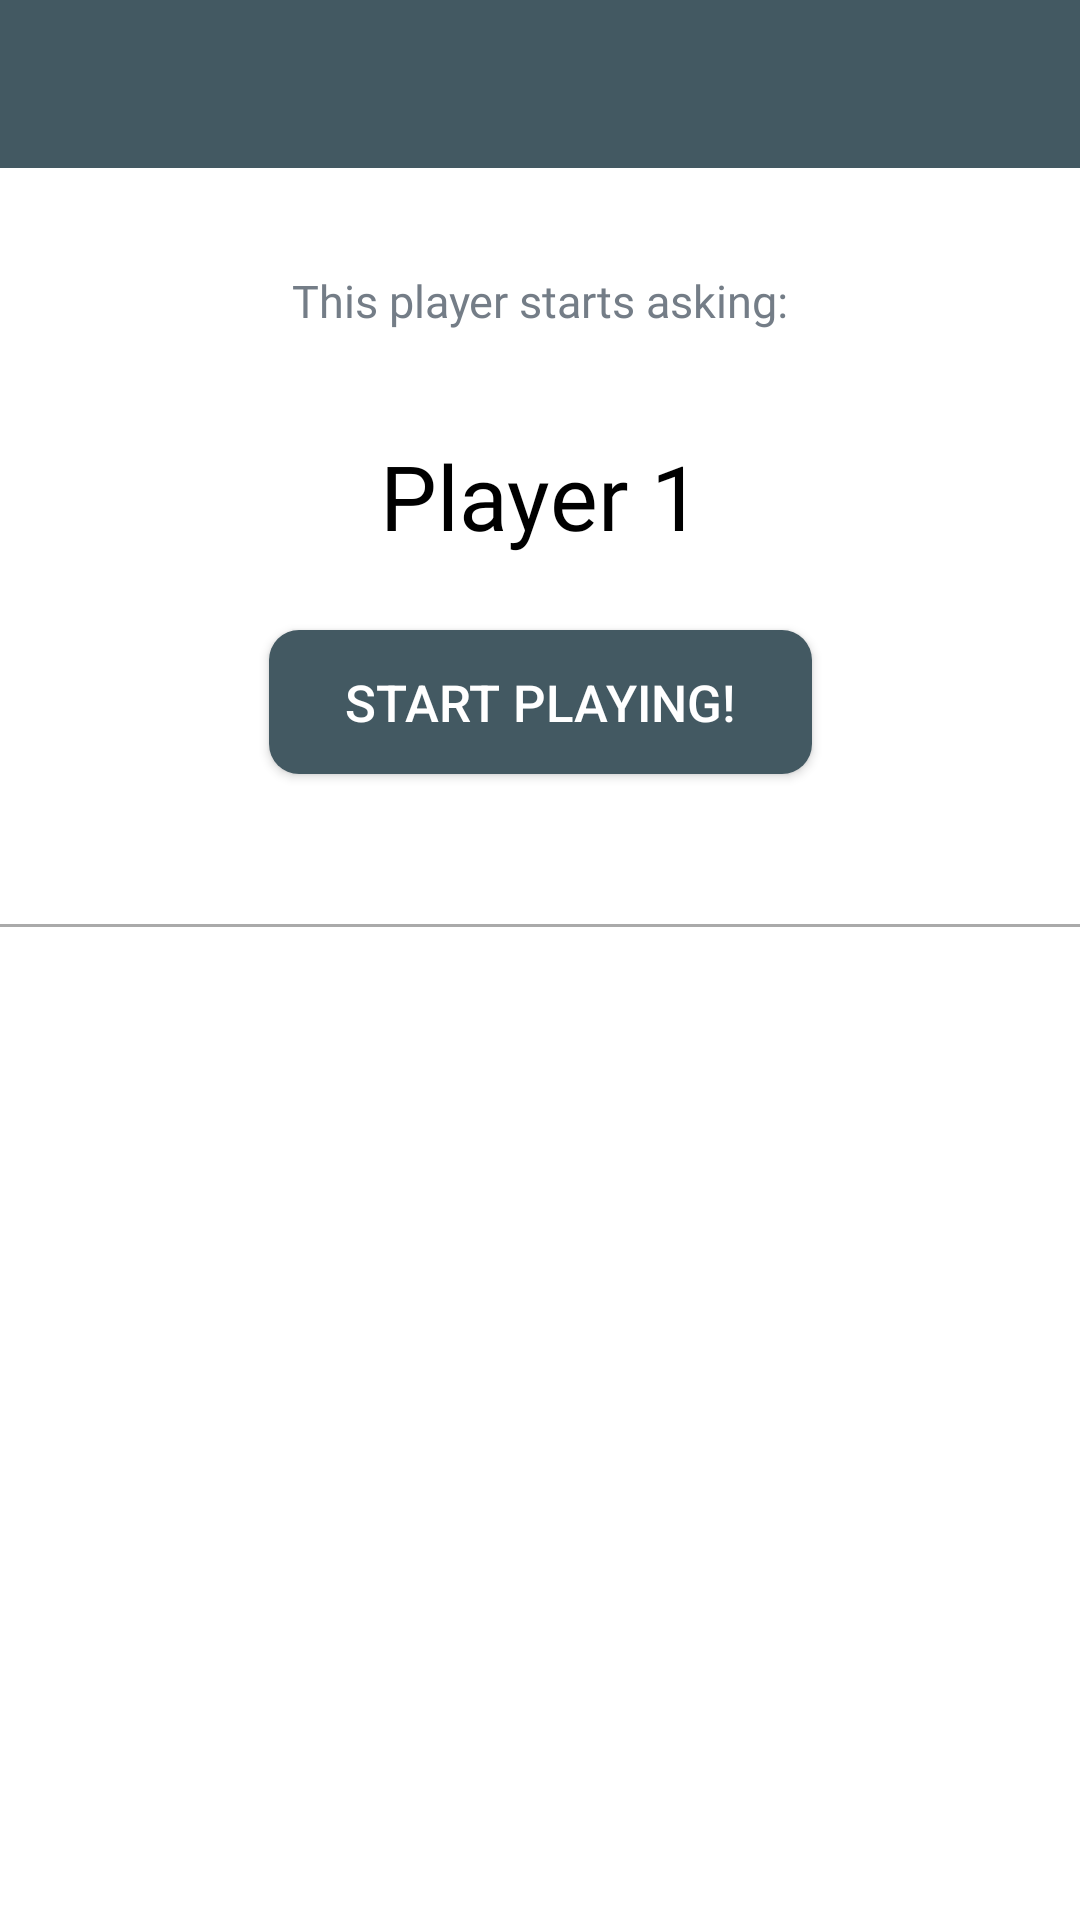

Reconstruct the res/layout file that produces this screen, plus the resources it refers to.
<!-- AndroidManifest.xml: application theme Theme.SpyfallUBI -->
<!-- res/layout/activity_ready.xml -->
<?xml version="1.0" encoding="utf-8"?>
<androidx.constraintlayout.widget.ConstraintLayout xmlns:android="http://schemas.android.com/apk/res/android"
    xmlns:app="http://schemas.android.com/apk/res-auto"
    xmlns:tools="http://schemas.android.com/tools"
    android:layout_width="match_parent"
    android:layout_height="match_parent"
    android:orientation="vertical"
    tools:context=".WhoAreYouActivity">

    <include
        android:id="@+id/include_toolbar"
        layout="@layout/tool_bar"
        android:layout_width="0dp"
        android:layout_height="wrap_content"
        app:layout_constraintEnd_toEndOf="parent"
        app:layout_constraintStart_toStartOf="parent"
        app:layout_constraintTop_toTopOf="parent" />

    <View
        android:id="@+id/view"
        android:layout_width="300dp"
        android:layout_height="200dp"
        android:layout_marginTop="20dp"
        android:background="@drawable/rounded_corners_graybackground"
        app:layout_constraintEnd_toEndOf="parent"
        app:layout_constraintHorizontal_bias="0.5"
        app:layout_constraintStart_toStartOf="parent"
        app:layout_constraintTop_toBottomOf="@+id/include_toolbar" />

    <TextView
        android:id="@+id/textViewPlayerStartsAsking"
        android:layout_width="250dp"
        android:layout_height="wrap_content"
        android:layout_marginTop="90dp"
        android:fontFamily="@font/roboto_black"
        android:text="This player starts asking:"
        android:textAlignment="center"
        android:textColor="@color/gray_edText"
        android:textSize="15dp"
        app:layout_constraintEnd_toEndOf="parent"
        app:layout_constraintHorizontal_bias="0.5"
        app:layout_constraintStart_toStartOf="parent"
        app:layout_constraintTop_toTopOf="@+id/include_toolbar" />

    <TextView
        android:id="@+id/textViewPlayerName"
        android:layout_width="match_parent"
        android:layout_height="wrap_content"
        android:layout_marginTop="55dp"
        android:fontFamily="@font/roboto_black"
        android:text="Player 1"
        android:textAlignment="center"
        android:textColor="@color/black"
        android:textSize="30dp"
        app:layout_constraintEnd_toEndOf="parent"
        app:layout_constraintHorizontal_bias="0.5"
        app:layout_constraintStart_toStartOf="parent"
        app:layout_constraintTop_toTopOf="@+id/textViewPlayerStartsAsking" />


    <androidx.appcompat.widget.AppCompatButton
        android:id="@+id/BtnStartPlaying"
        android:layout_width="181dp"
        android:layout_height="wrap_content"
        android:layout_marginTop="210dp"
        android:background="@drawable/rounded_corners_buttons"
        android:onClick="startGame"
        android:text="START PLAYING!"
        android:textAllCaps="false"
        android:textColor="@color/white"
        android:textSize="17dp"
        app:layout_constraintEnd_toEndOf="parent"
        app:layout_constraintHorizontal_bias="0.5"
        app:layout_constraintStart_toStartOf="parent"
        app:layout_constraintTop_toTopOf="@+id/include_toolbar" />

    <View
        android:id="@+id/horizontal_line1"
        android:layout_width="0dp"
        android:layout_height="1dp"
        android:layout_marginTop="50dp"
        android:background="@android:color/darker_gray"
        app:layout_constraintEnd_toEndOf="parent"
        app:layout_constraintHorizontal_bias="0.0"
        app:layout_constraintStart_toStartOf="parent"
        app:layout_constraintTop_toBottomOf="@id/BtnStartPlaying" />

</androidx.constraintlayout.widget.ConstraintLayout>
<!-- res/layout/tool_bar.xml (included above) -->
<LinearLayout xmlns:android="http://schemas.android.com/apk/res/android"
    xmlns:app="http://schemas.android.com/apk/res-auto"
    android:layout_width="match_parent"
    android:layout_height="match_parent"
    android:fitsSystemWindows="true"
    android:orientation="vertical">

    <androidx.appcompat.widget.Toolbar
        android:id="@+id/toolbar"
        android:layout_width="match_parent"
        android:layout_height="56dp"
        android:background="@color/darkBlue_buttons"
        android:theme="@style/ThemeOverlay.AppCompat.Dark.ActionBar"
        app:popupTheme="@style/ThemeOverlay.AppCompat.Light" />

</LinearLayout>
<!-- resources referenced by this layout -->
<resources>
  <color name="black">#FF000000</color>
  <color name="darkBlue_buttons">#435962</color>
  <color name="gray_edText">#747d87</color>
  <color name="white">#FFFFFFFF</color>
  <!-- drawable rounded_corners_buttons (drawable) -->
  <?xml version="1.0" encoding="utf-8"?>
  <shape xmlns:android="http://schemas.android.com/apk/res/android">
      <corners  android:radius="10dp"/>
      <solid android:color="@color/darkBlue_buttons"></solid>
  </shape>
  <style name="Theme.SpyfallUBI" parent="Theme.MaterialComponents.DayNight.NoActionBar">
          
          <item name="colorPrimary">@color/darkBlue_buttons</item>
          <item name="colorPrimaryVariant">@color/purple_700</item>
          <item name="colorOnPrimary">@color/white</item>
          
          <item name="colorSecondary">@color/teal_200</item>
          <item name="colorSecondaryVariant">@color/teal_700</item>
          <item name="colorOnSecondary">@color/black</item>
          
          <item name="android:statusBarColor">?attr/colorPrimaryVariant</item>
          
      </style>
  <color name="purple_700">#FF3700B3</color>
  <color name="teal_200">#FF03DAC5</color>
  <color name="teal_700">#FF018786</color>
</resources>
